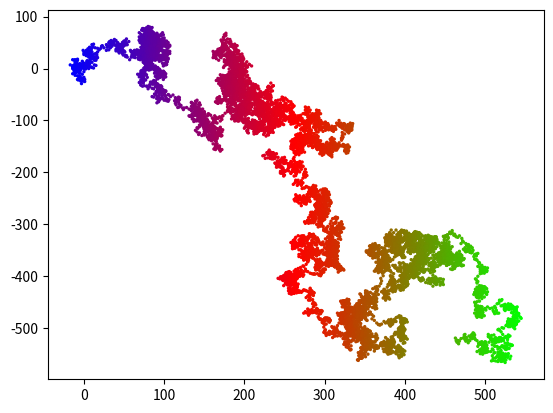

Write the Python code that produced this figure. (Note: this script raises an exception after producing the figure.)
# ex20_4.py
import matplotlib.pyplot as plt
import random

def loc(index):
    ''' 處理座標的移動 '''
    x_mov = random.choice([-3,-2,-1,1,2,3])     # 隨機x軸移動值
    xloc = x[index-1] + x_mov                   # 計算x軸新位置
    y_mov = random.choice([-5,-3,-1,1,3,5])     # 隨機y軸移動值
    yloc = y[index-1] + y_mov                   # 計算y軸新位置
    x.append(xloc)                              # x軸新位置加入串列
    y.append(yloc)                              # y軸新位置加入串列
    
num = 10000                                     # 設定隨機點的數量
x = [0]                                         # 設定第一次執行x座標
y = [0]                                         # 設定第一次執行y座標
while True:
    for i in range(1, num):                     # 建立點的座標
        loc(i)
    t = x                                       # 色彩隨x軸變化
    plt.scatter(x, y, s=2, c=t, cmap='brg')
    plt.show()
    yORn = input("是否繼續 ?(y/n) ")            # 詢問是否繼續
    if yORn == 'n' or yORn == 'N':              # 輸入n或N則程式結束
        break
    else:
        x[0] = x[num-1]                         # 上次結束x座標成新的起點x座標
        y[0] = y[num-1]                         # 上次結束y座標成新的起點y座標
        del x[1:]                               # 刪除舊串列x座標元素
        del y[1:]                               # 刪除舊串列y座標元素



    
